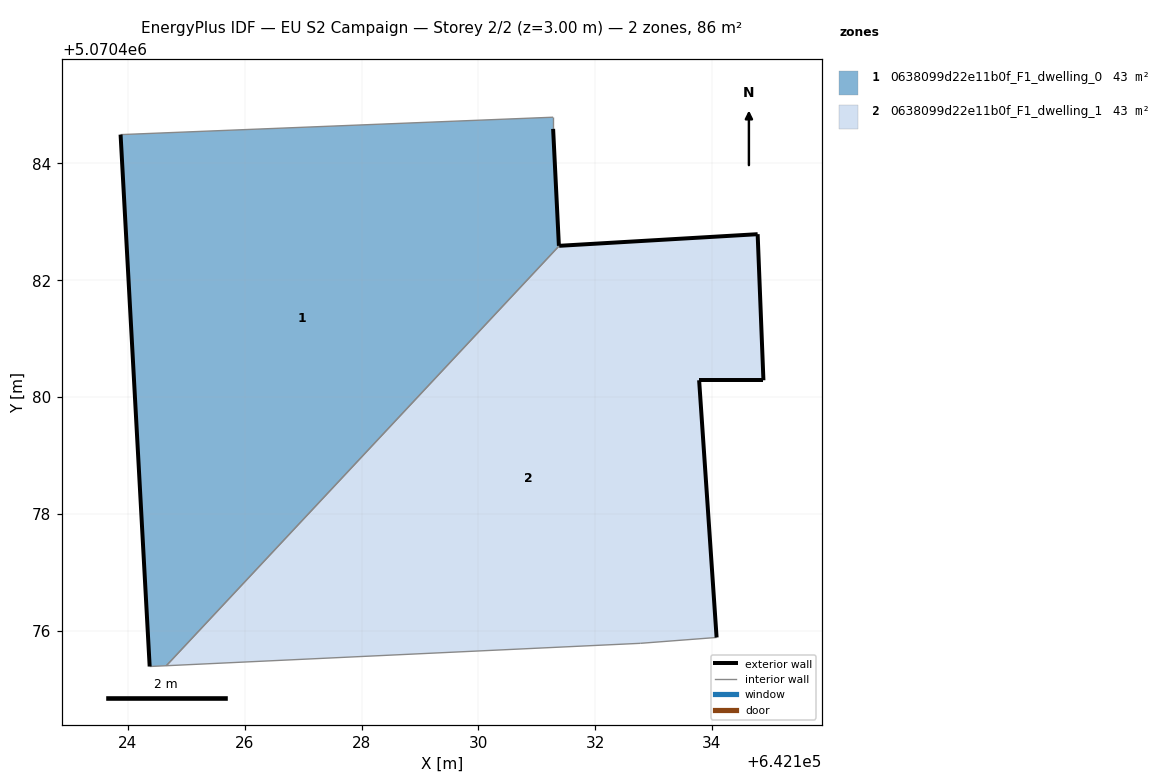
=== STOREY PLAN SPEC (per zone: floor XY polygon, exterior-wall plan segments, windows/doors) ===
zone 1: 0638099d22e11b0f_F1_dwelling_0  (42.8 m²)
  floor: (642124.66, 5070475.40) (642131.38, 5070482.59) (642131.28, 5070484.59) (642131.28, 5070484.79) (642123.87, 5070484.49) (642124.37, 5070475.39)
  exterior wall: (642124.37, 5070475.39) – (642123.87, 5070484.49)  [9.1 m]
  exterior wall: (642131.28, 5070484.59) – (642131.38, 5070482.59)  [2.0 m]
  exterior wall: (642131.38, 5070482.59) – (642131.38, 5070482.59)  [0.0 m]
  interior walls: 4
zone 2: 0638099d22e11b0f_F1_dwelling_1  (42.9 m²)
  floor: (642134.08, 5070475.88) (642133.78, 5070480.29) (642134.88, 5070480.29) (642134.78, 5070482.79) (642131.38, 5070482.59) (642124.66, 5070475.40) (642132.78, 5070475.78)
  exterior wall: (642131.38, 5070482.59) – (642134.78, 5070482.79)  [3.4 m]
  exterior wall: (642134.78, 5070482.79) – (642134.88, 5070480.29)  [2.5 m]
  exterior wall: (642134.88, 5070480.29) – (642133.78, 5070480.29)  [1.1 m]
  exterior wall: (642133.78, 5070480.29) – (642134.08, 5070475.88)  [4.4 m]
  interior walls: 3

=== DERIVED (storey summary) ===
Building: EU S2 Campaign
Storey: 2 of 2  (floor level z = 3.00 m)
Storey gross floor area: 85.7 m²
Zones on this storey: 2
  - 0638099d22e11b0f_F1_dwelling_0: floor 42.8 m²; exterior wall 11.1 m (33.4 m²); WWR 0.0%
  - 0638099d22e11b0f_F1_dwelling_1: floor 42.9 m²; exterior wall 11.4 m (34.3 m²); WWR 0.0%
Zone adjacency (shared interzone walls):
  - 0638099d22e11b0f_F1_dwelling_0 ↔ 0638099d22e11b0f_F1_dwelling_1